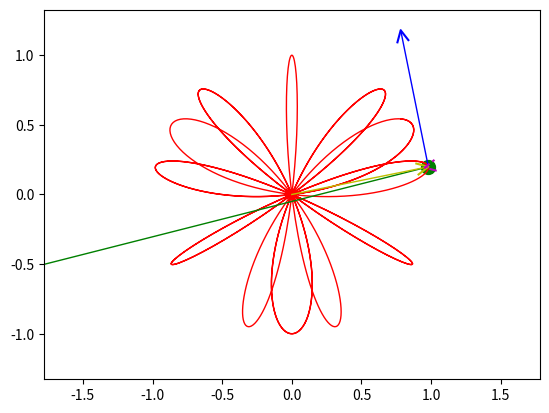
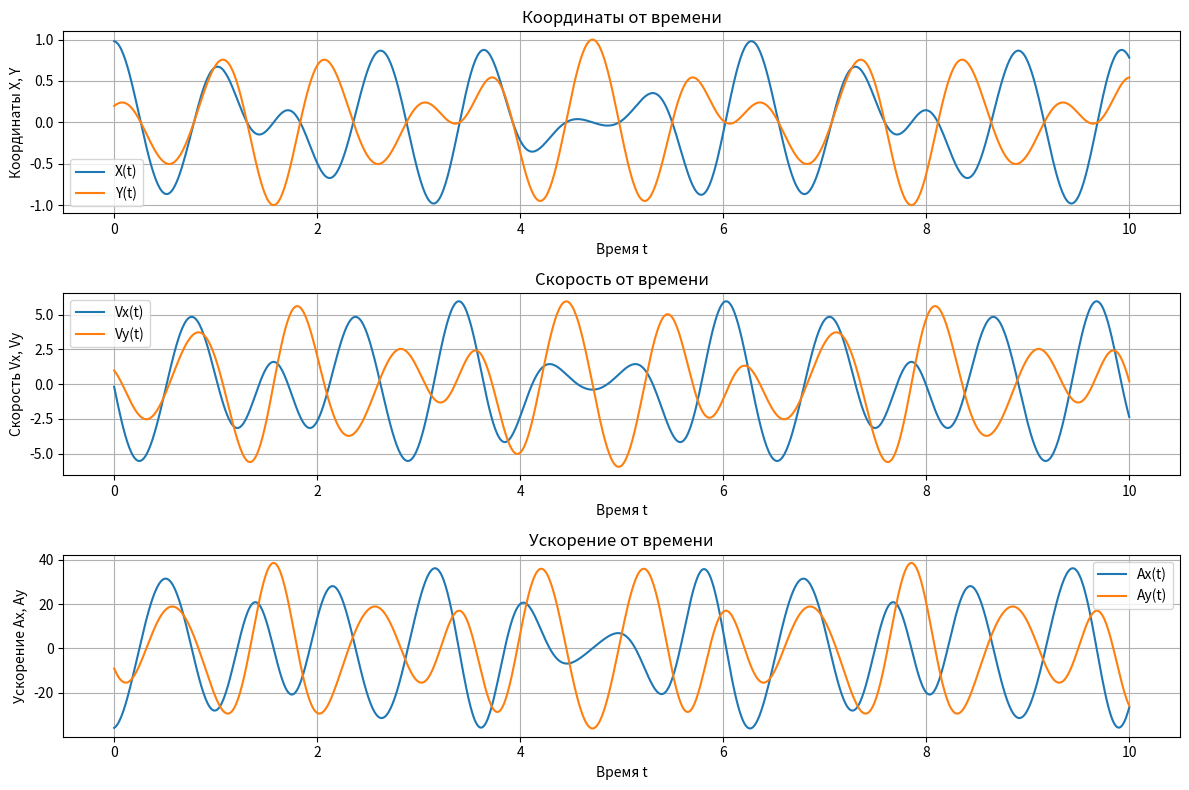

Here is the Python script that generated these plots, in order:
import numpy as np
import sympy as sp
import matplotlib.pyplot as plt
import matplotlib.animation as animation
import math

# Создание массива времени
T = np.linspace(0, 10, 1000)
R = 1
t = sp.Symbol('t')

# Параметрические уравнения траектории
r = sp.cos(6 * t)
fi = t + 0.2 * sp.cos(3 * t)

# Координаты точки на плоскости
x = R * r * sp.cos(fi)
y = R * r * sp.sin(fi)

# Первая производная по времени (скорость)
x_diff = sp.diff(x, t)
y_diff = sp.diff(y, t)

# Вторая производная по времени (ускорение)
x_diff2 = sp.diff(x_diff, t)
y_diff2 = sp.diff(y_diff, t)

# Инициализация массивов для хранения значений
X = np.zeros_like(T)
Y = np.zeros_like(T)
VX = np.zeros_like(T)
VY = np.zeros_like(T)
AX = np.zeros_like(T)
AY = np.zeros_like(T)

# Вычисление значений координат, скорости и ускорения в каждый момент времени
for i in range(len(T)):
    X[i] = float(x.subs(t, T[i]))
    Y[i] = float(y.subs(t, T[i]))
    VX[i] = float(x_diff.subs(t, T[i]))
    VY[i] = float(y_diff.subs(t, T[i]))
    AX[i] = float(x_diff2.subs(t, T[i]))
    AY[i] = float(y_diff2.subs(t, T[i]))

# Настройка графика анимации
fig, ax = plt.subplots()
ax.axis('equal')
a_lim = 0.8
ax.set_xlim([min(X) - a_lim, max(X) + a_lim])
ax.set_ylim([min(Y) - a_lim, max(Y) + a_lim])

# Инициализация графических элементов
point, = ax.plot([], [], 'go', markersize=10)
ax.plot(X, Y, 'r-', lw=1)
velocity_line, = ax.plot([], [], 'b-', lw=1)
velocity_arrow_head, = ax.plot([], [], 'b-')
acceleration_line, = ax.plot([], [], 'g-', lw=1)
acceleration_arrow_head, = ax.plot([], [], 'g-')
radius_vector_line, = ax.plot([], [], 'y-', lw=1)
radius_vector_arrow_head, = ax.plot([], [], 'y-')
curvature_radius_line, = ax.plot([], [], 'm--', lw=1)
curvature_radius_arrow_head, = ax.plot([], [], 'm--')


def rotate_2d(x_arr, y_arr, angle):
    x_new = x_arr * np.cos(angle) - y_arr * np.sin(angle)
    y_new = x_arr * np.sin(angle) + y_arr * np.cos(angle)
    return x_new, y_new


def update(frame):
    x0 = X[frame]
    y0 = Y[frame]
    vx = VX[frame]
    vy = VY[frame]
    ax0 = AX[frame]
    ay0 = AY[frame]

    point.set_data([x0], [y0])

    velocity_line.set_data([x0, x0 + vx], [y0, y0 + vy])
    angle_v = math.atan2(vy, vx)
    arrow_x = np.array([-0.08, 0, -0.08])
    arrow_y = np.array([0.04, 0, -0.04])
    VArrowX, VArrowY = rotate_2d(arrow_x, arrow_y, angle_v)
    velocity_arrow_head.set_data(VArrowX + x0 + vx, VArrowY + y0 + vy)

    acceleration_line.set_data([x0, x0 + ax0], [y0, y0 + ay0])
    angle_a = math.atan2(ay0, ax0)
    AArrowX, AArrowY = rotate_2d(arrow_x, arrow_y, angle_a)
    acceleration_arrow_head.set_data(AArrowX + x0 + ax0, AArrowY + y0 + ay0)

    radius_vector_line.set_data([0, x0], [0, y0])
    angle_r = math.atan2(y0, x0)
    RArrowX, RArrowY = rotate_2d(arrow_x, arrow_y, angle_r)
    radius_vector_arrow_head.set_data(RArrowX + x0, RArrowY + y0)

    numerator = (vx**2 + vy**2)**1.5
    denominator = abs(vx * ay0 - vy * ax0)
    if denominator != 0:
        R_curv = numerator / denominator
    else:
        R_curv = np.inf

    norm_vx = -vy
    norm_vy = vx
    norm = np.hypot(norm_vx, norm_vy)
    if norm != 0:
        norm_vx /= norm
        norm_vy /= norm

    center_x = x0 + R_curv * norm_vx
    center_y = y0 + R_curv * norm_vy

    curvature_radius_line.set_data([x0, center_x], [y0, center_y])
    angle_c = math.atan2(center_y - y0, center_x - x0)
    CArrowX, CArrowY = rotate_2d(arrow_x, arrow_y, angle_c)
    curvature_radius_arrow_head.set_data(
        CArrowX + center_x, CArrowY + center_y)

    return (point,
            velocity_line, velocity_arrow_head,
            acceleration_line, acceleration_arrow_head,
            radius_vector_line, radius_vector_arrow_head,
            curvature_radius_line, curvature_radius_arrow_head)


# Создание анимации
ani = animation.FuncAnimation(
    fig, update, frames=len(T), interval=20, blit=True)
plt.show()

# Построение графиков функций от времени
plt.figure(figsize=(12, 8))

# График координат
plt.subplot(3, 1, 1)
plt.plot(T, X, label='X(t)')
plt.plot(T, Y, label='Y(t)')
plt.title('Координаты от времени')
plt.xlabel('Время t')
plt.ylabel('Координаты X, Y')
plt.legend()
plt.grid(True)

# График компонент скорости
plt.subplot(3, 1, 2)
plt.plot(T, VX, label='Vx(t)')
plt.plot(T, VY, label='Vy(t)')
plt.title('Скорость от времени')
plt.xlabel('Время t')
plt.ylabel('Скорость Vx, Vy')
plt.legend()
plt.grid(True)

# График компонент ускорения
plt.subplot(3, 1, 3)
plt.plot(T, AX, label='Ax(t)')
plt.plot(T, AY, label='Ay(t)')
plt.title('Ускорение от времени')
plt.xlabel('Время t')
plt.ylabel('Ускорение Ax, Ay')
plt.legend()
plt.grid(True)

plt.tight_layout()
plt.show()
